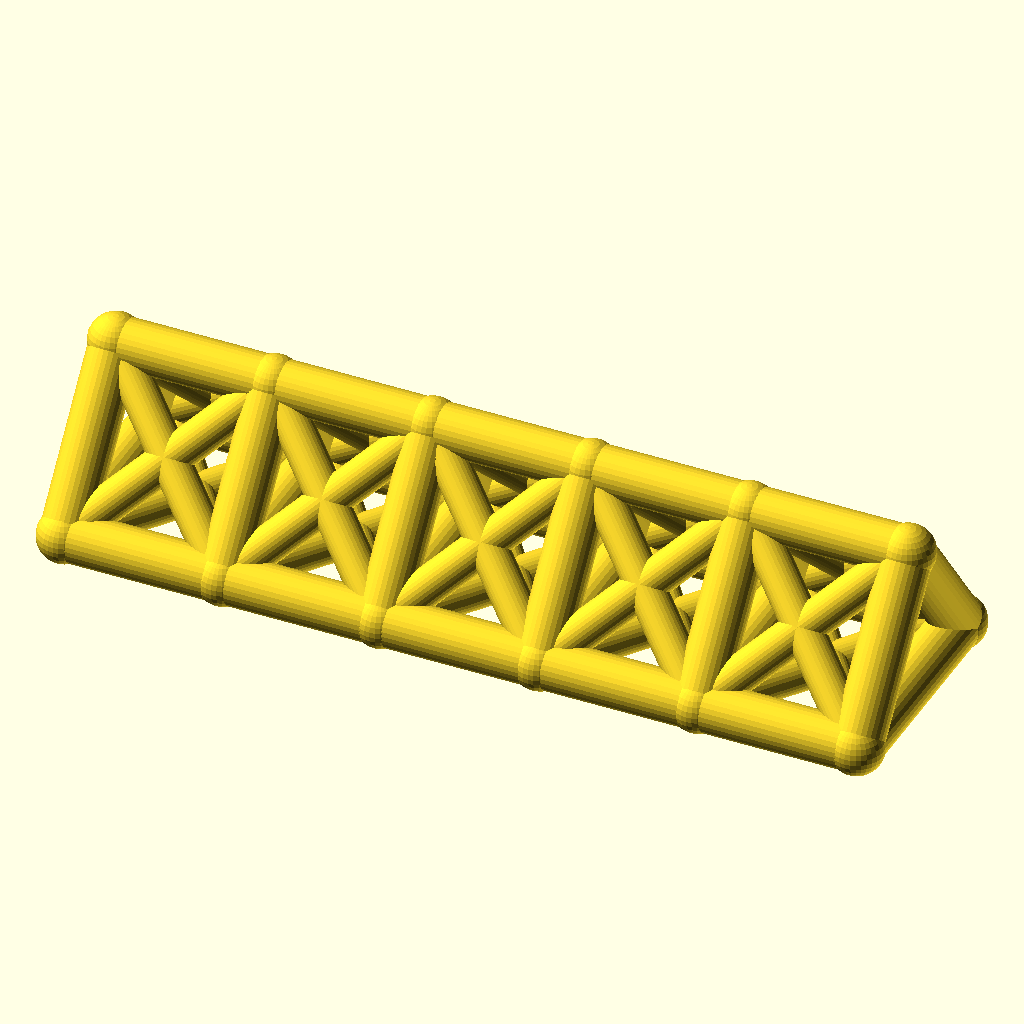
Cell 1 — every parameter at its default value.
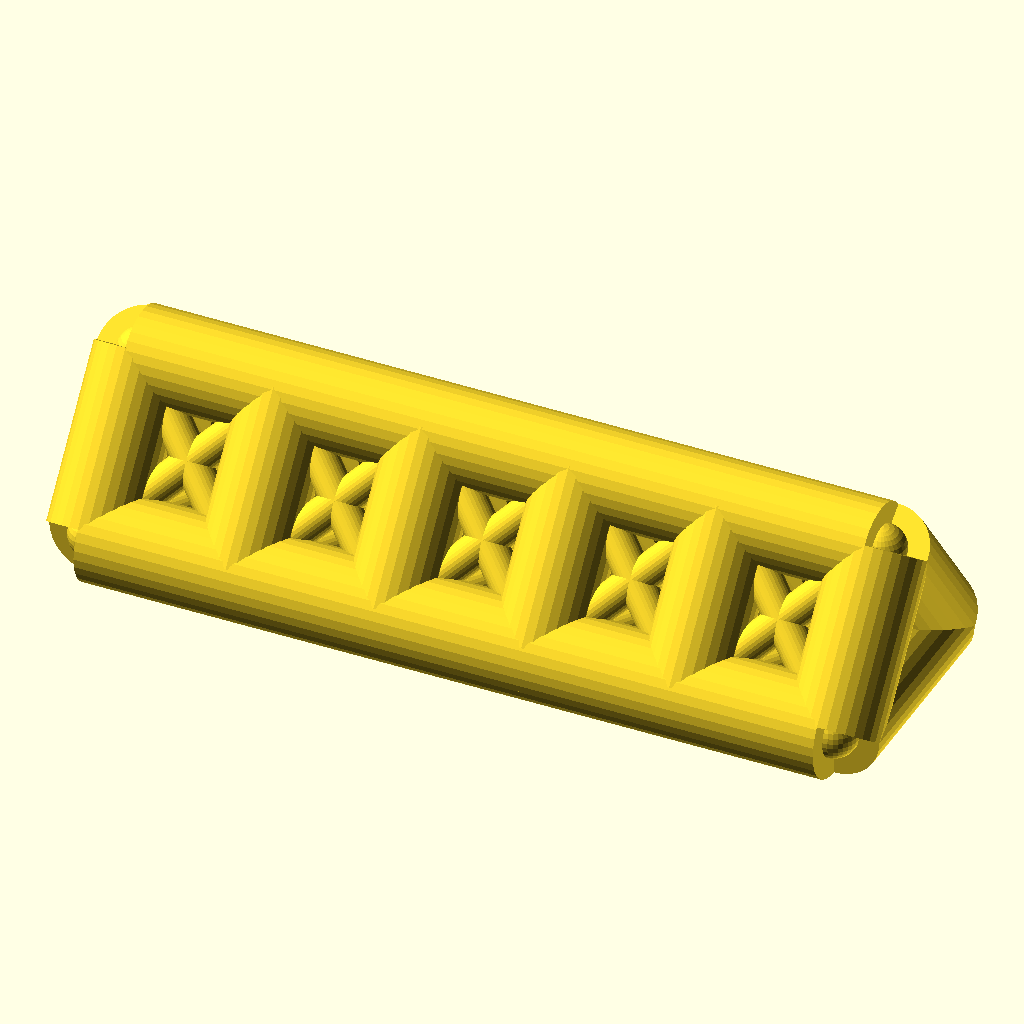
Cell 2: chord_r = 8 (everything else at default).
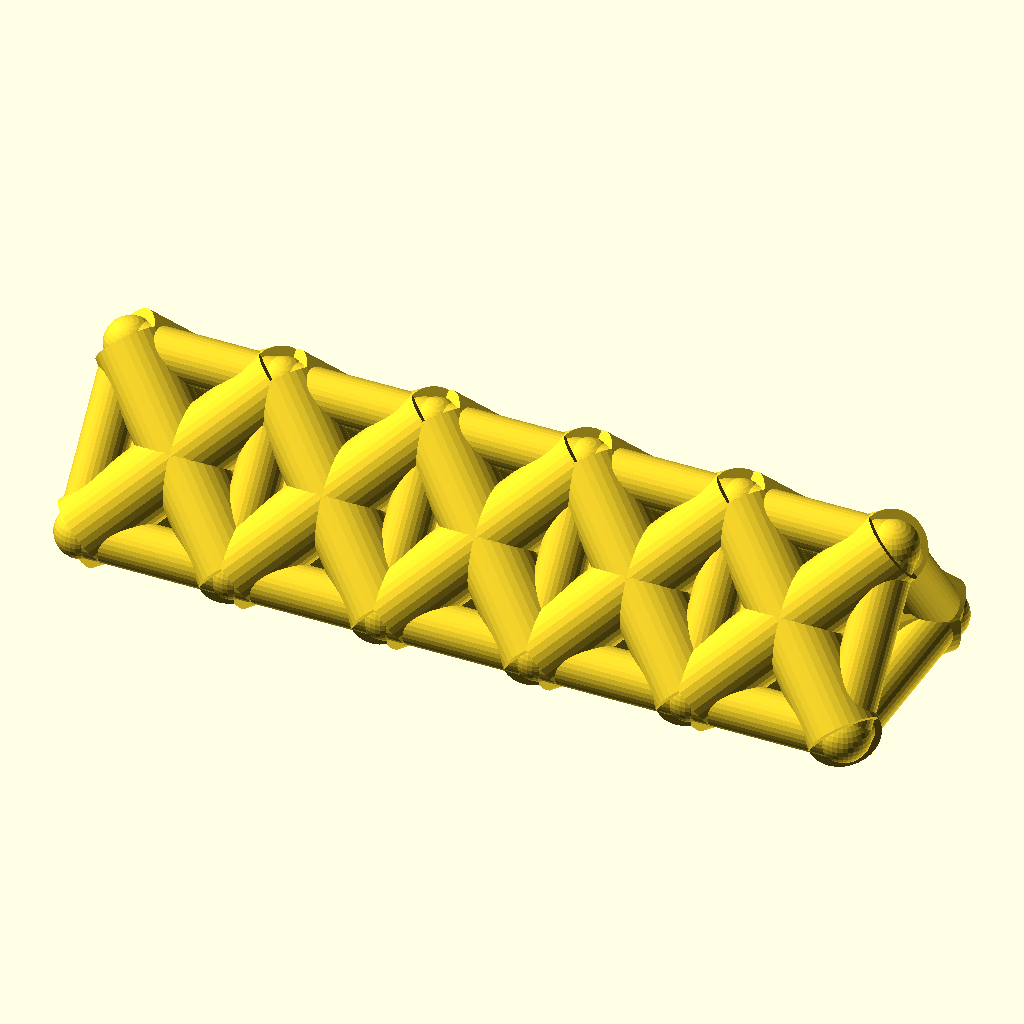
Cell 3 — web_r set to 6, the other parameters unchanged.
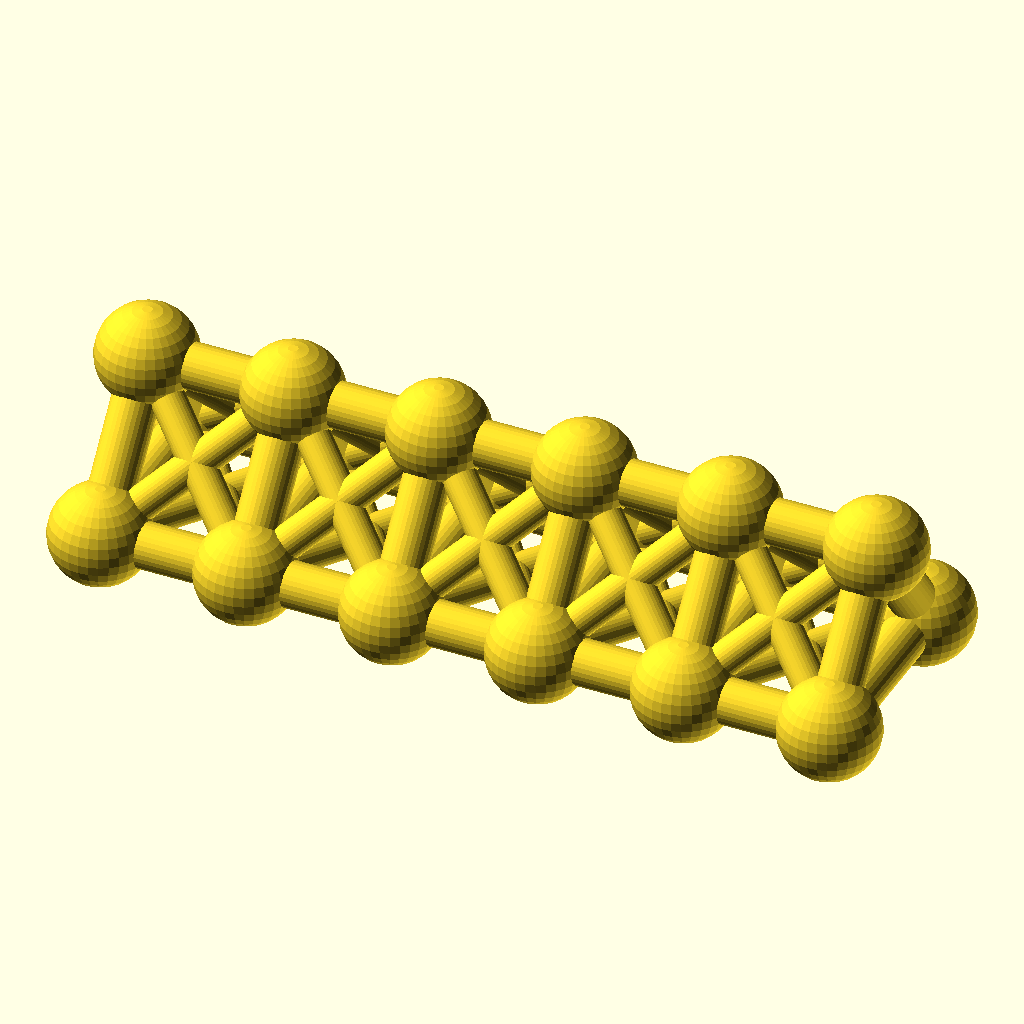
Cell 4: the same model with joint_r = 8.8.
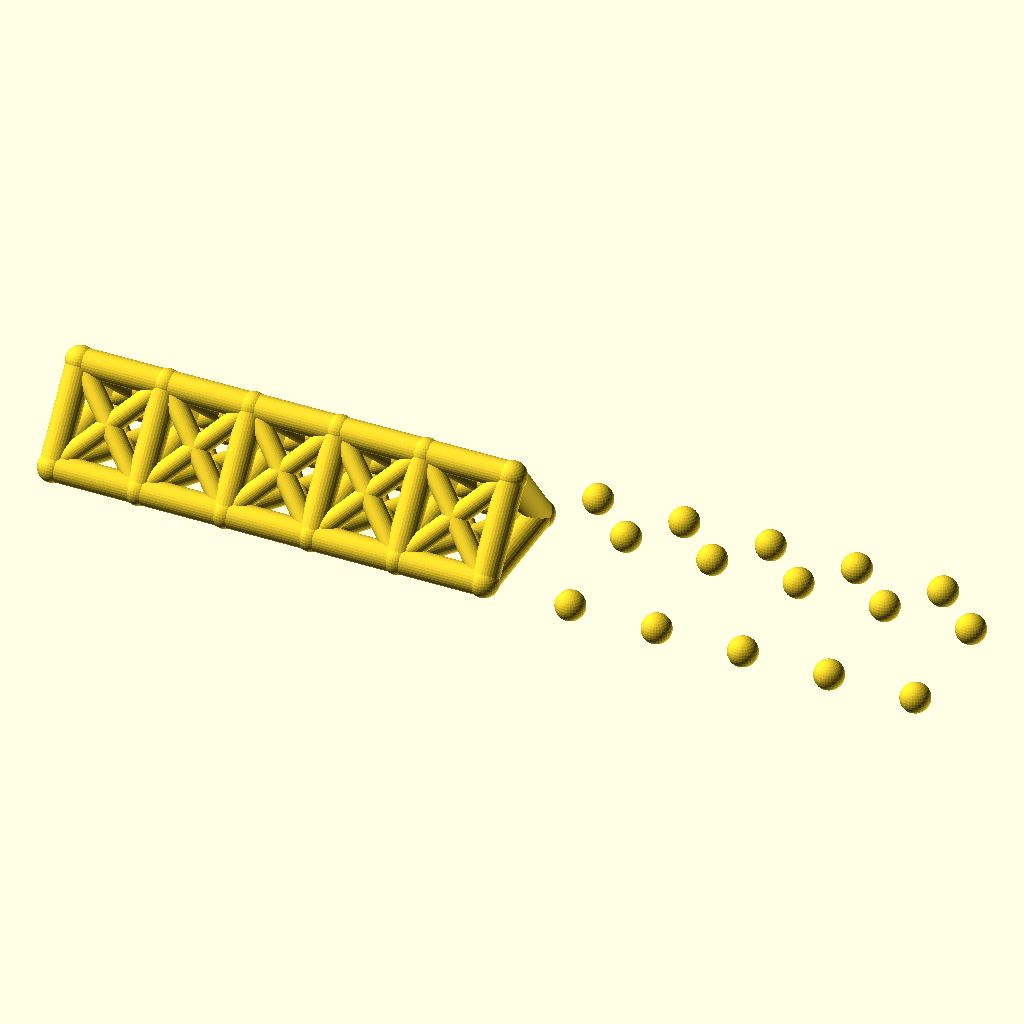
Cell 5: bays = 10 (everything else at default).
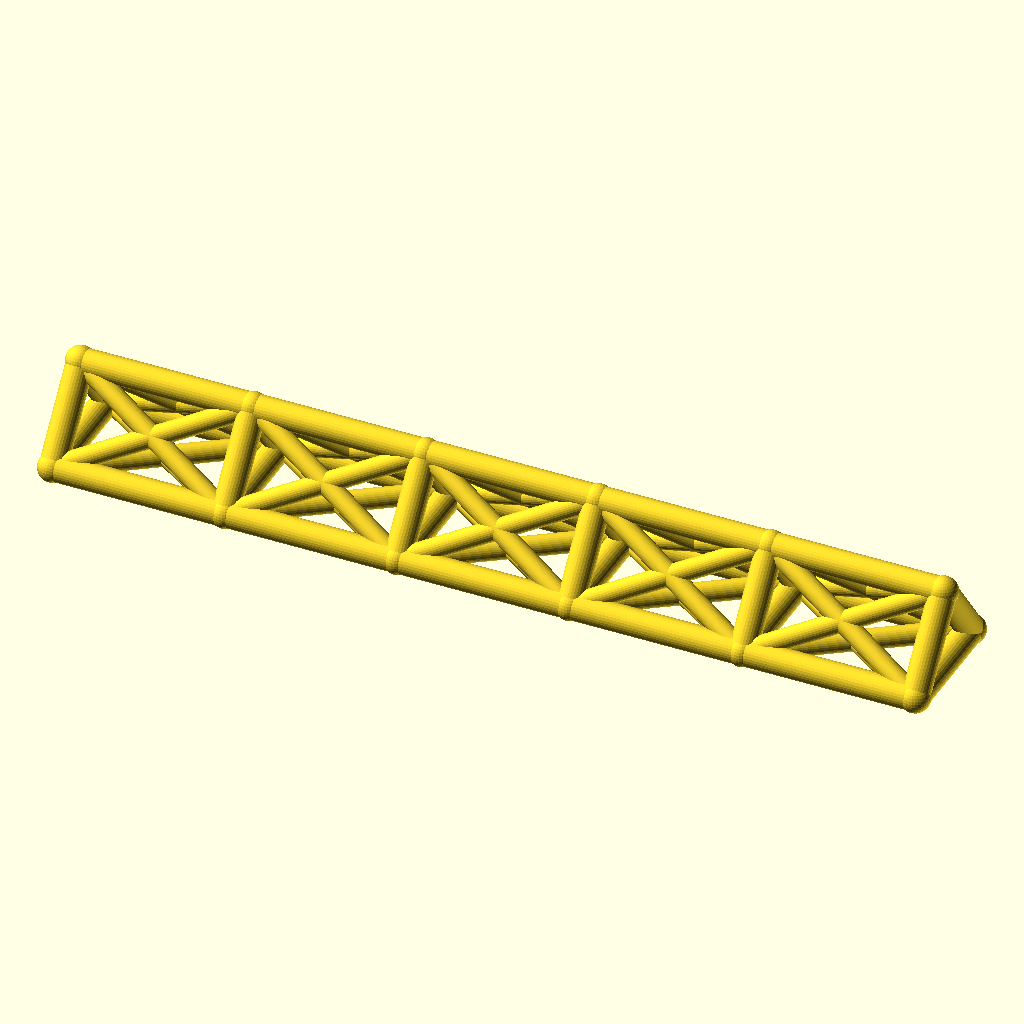
Cell 6: bay_p = 52 (everything else at default).
All cells are drawn from the same view direction (rotation 55°, 0°, 25°, orthographic, colour scheme Cornfield), but the view is re-fitted for each cell, so position and scale can differ between cells as well as the parameter.
The OpenSCAD source (optional_data/data/wire2/spaceframes/scene_0142.scad):
$fn = 32;

// ----------------------------------------------------------------------
// Space frame
// ----------------------------------------------------------------------

// --- parameters (mm) ---
chord_r = 4;              // chord / longeron radius
web_r = 3;                // diagonal and strut radius
joint_r = 4.4;            // joint ball radius
bays = 5;                 // number of bays along X
bay_p = 26;               // bay length, X
girder_w = 36;            // triangle base width, Y
girder_h = 24;            // triangle height, Z

bbox_x = bays * bay_p + 2 * joint_r;  // overall X, joints included
bbox_y = girder_w + 2 * joint_r;  // overall Y, joints included
bbox_z = girder_h + 2 * joint_r;  // overall Z, joints included
chord_d = 2 * chord_r;  // chord stock diameter
web_d = 2 * web_r;  // web stock diameter
joint_d = 2 * joint_r;  // joint ball diameter
span_x = bays * bay_p;  // overall girder length
nodes = [for (i = [0 : bays], k = [0 : 2]) [i * bay_p, k == 1 ? girder_w : k == 2 ? girder_w / 2 : 0, k == 2 ? girder_h : 0]];

module member(a, b, r) {
  /* round stock from joint a to joint b, ends buried in the joint balls */
  d = b - a;
  length = norm(d);
  translate(a) rotate([0, acos(d[2] / length), atan2(d[1], d[0])])
    cylinder(h = length, r = r);
}

module joint(p, r) {
  /* ball at the joint centre, fatter than every member meeting there */
  translate(p) sphere(r = r);
}

/* members - each call is one graph edge */
member(nodes[0], nodes[3], chord_r);
member(nodes[3], nodes[6], chord_r);
member(nodes[6], nodes[9], chord_r);
member(nodes[9], nodes[12], chord_r);
member(nodes[12], nodes[15], chord_r);
member(nodes[1], nodes[4], chord_r);
member(nodes[4], nodes[7], chord_r);
member(nodes[7], nodes[10], chord_r);
member(nodes[10], nodes[13], chord_r);
member(nodes[13], nodes[16], chord_r);
member(nodes[2], nodes[5], chord_r);
member(nodes[5], nodes[8], chord_r);
member(nodes[8], nodes[11], chord_r);
member(nodes[11], nodes[14], chord_r);
member(nodes[14], nodes[17], chord_r);
member(nodes[0], nodes[1], chord_r);
member(nodes[1], nodes[2], chord_r);
member(nodes[0], nodes[2], chord_r);
member(nodes[3], nodes[4], chord_r);
member(nodes[4], nodes[5], chord_r);
member(nodes[3], nodes[5], chord_r);
member(nodes[6], nodes[7], chord_r);
member(nodes[7], nodes[8], chord_r);
member(nodes[6], nodes[8], chord_r);
member(nodes[9], nodes[10], chord_r);
member(nodes[10], nodes[11], chord_r);
member(nodes[9], nodes[11], chord_r);
member(nodes[12], nodes[13], chord_r);
member(nodes[13], nodes[14], chord_r);
member(nodes[12], nodes[14], chord_r);
member(nodes[15], nodes[16], chord_r);
member(nodes[16], nodes[17], chord_r);
member(nodes[15], nodes[17], chord_r);
member(nodes[0], nodes[4], web_r);
member(nodes[1], nodes[3], web_r);
member(nodes[1], nodes[5], web_r);
member(nodes[2], nodes[4], web_r);
member(nodes[0], nodes[5], web_r);
member(nodes[2], nodes[3], web_r);
member(nodes[3], nodes[7], web_r);
member(nodes[4], nodes[6], web_r);
member(nodes[4], nodes[8], web_r);
member(nodes[5], nodes[7], web_r);
member(nodes[3], nodes[8], web_r);
member(nodes[5], nodes[6], web_r);
member(nodes[6], nodes[10], web_r);
member(nodes[7], nodes[9], web_r);
member(nodes[7], nodes[11], web_r);
member(nodes[8], nodes[10], web_r);
member(nodes[6], nodes[11], web_r);
member(nodes[8], nodes[9], web_r);
member(nodes[9], nodes[13], web_r);
member(nodes[10], nodes[12], web_r);
member(nodes[10], nodes[14], web_r);
member(nodes[11], nodes[13], web_r);
member(nodes[9], nodes[14], web_r);
member(nodes[11], nodes[12], web_r);
member(nodes[12], nodes[16], web_r);
member(nodes[13], nodes[15], web_r);
member(nodes[13], nodes[17], web_r);
member(nodes[14], nodes[16], web_r);
member(nodes[12], nodes[17], web_r);
member(nodes[14], nodes[15], web_r);

/* joint balls */
for (p = nodes) joint(p, joint_r);
Customizer parameters (derived from the source; name, type, default, range or options):
chord_r: number, default 4
web_r: number, default 3
joint_r: number, default 4.4
bays: number, default 5
bay_p: number, default 26
girder_w: number, default 36
girder_h: number, default 24
